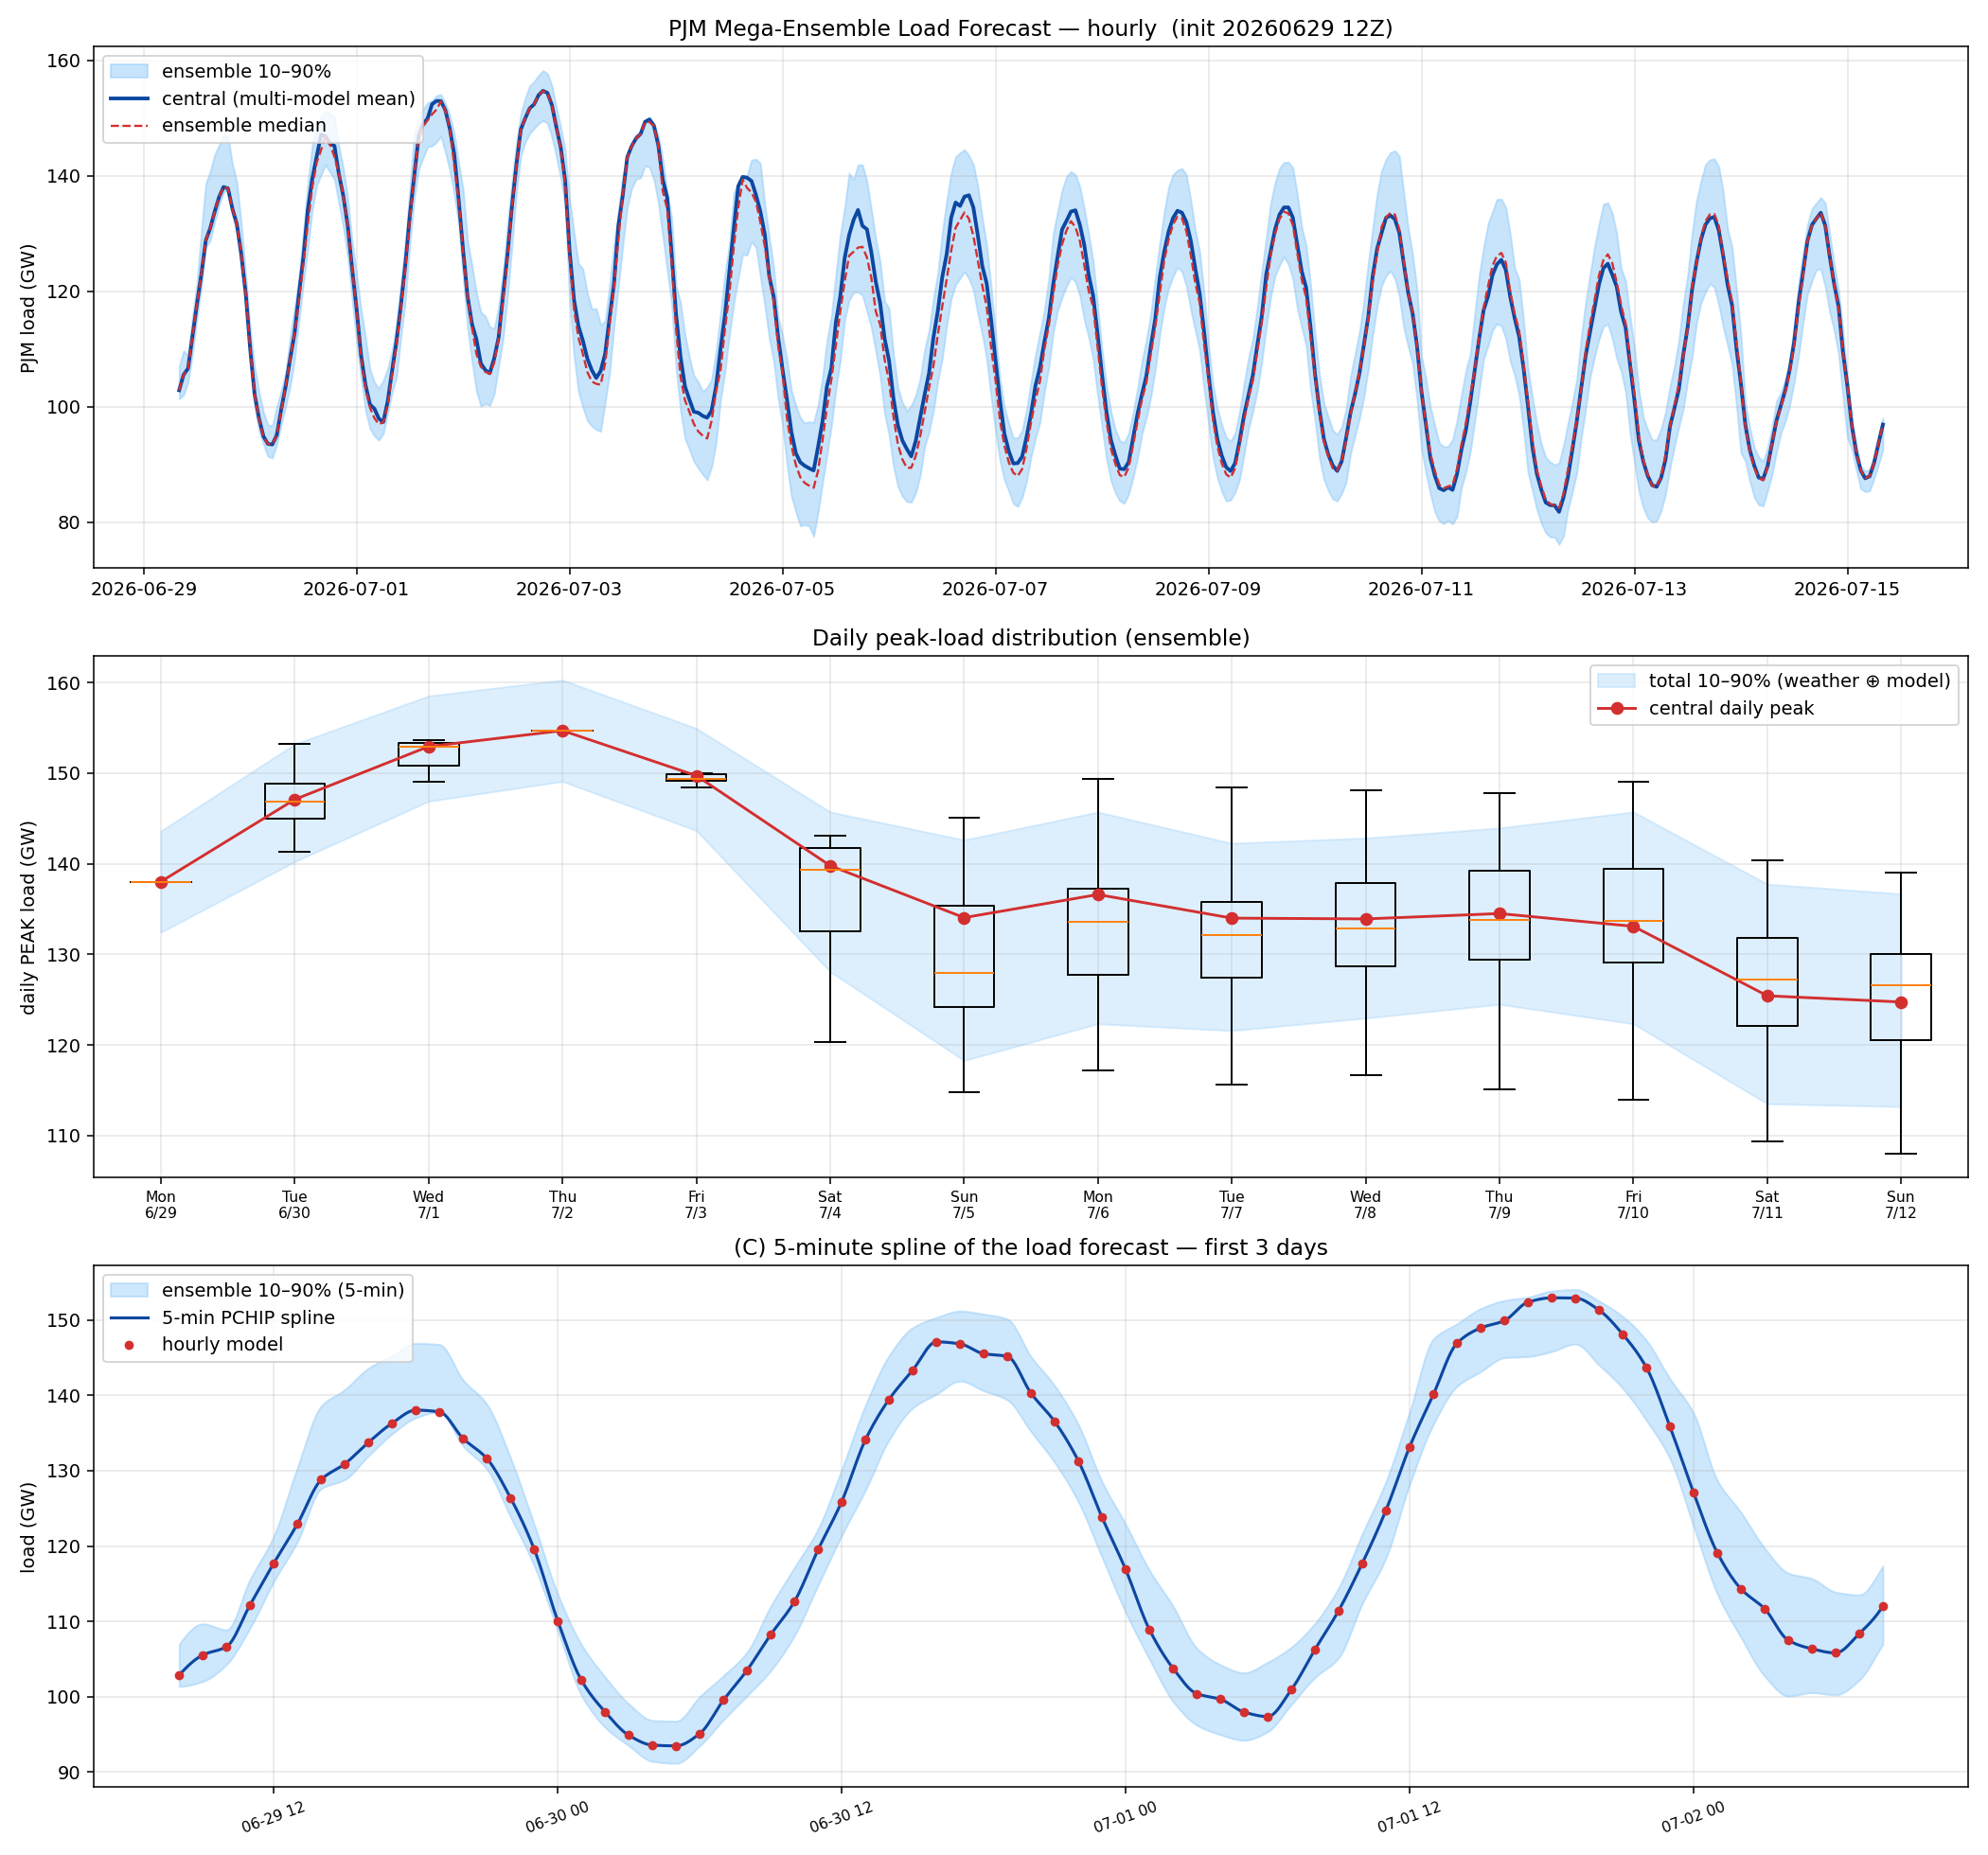

The data file committed next to this chart (first rows):
utc, tmpf, dwpf, cloud, load, ens_p10, ens_p50, ens_p90
2026-06-29 12:00:00+00:00, 73.85, 70.05, 62.43, 102852, 101359, 102852, 106955
2026-06-29 13:00:00+00:00, 75.53, 69.88, 59.03, 105533, 102026, 105533, 109674
2026-06-29 14:00:00+00:00, 77.92, 69.69, 55.62, 106627, 104257, 106627, 108882
2026-06-29 15:00:00+00:00, 80.32, 69.5, 52.22, 112198, 109125, 112198, 115598
2026-06-29 16:00:00+00:00, 82.57, 69.32, 48.82, 117717, 115272, 117717, 121333
2026-06-29 17:00:00+00:00, 84.46, 69.13, 45.41, 122929, 120581, 122929, 130465
2026-06-29 18:00:00+00:00, 85.7, 68.95, 42.02, 128803, 127587, 128803, 138577
2026-06-29 19:00:00+00:00, 86.31, 69.03, 40.65, 130905, 128819, 130905, 140769
2026-06-29 20:00:00+00:00, 86.44, 69.1, 39.29, 133769, 131964, 133769, 143614
2026-06-29 21:00:00+00:00, 86.14, 69.17, 37.92, 136306, 134882, 136306, 145269
2026-06-29 22:00:00+00:00, 85.5, 69.24, 36.58, 138039, 137018, 138039, 146914
2026-06-29 23:00:00+00:00, 84.59, 69.32, 35.21, 137809, 137809, 137809, 146758
2026-06-30 00:00:00+00:00, 83.44, 69.39, 33.86, 134276, 133272, 134276, 142047
2026-06-30 01:00:00+00:00, 82.06, 69.21, 32.42, 131621, 130214, 131621, 138851
2026-06-30 02:00:00+00:00, 80.47, 69.04, 30.98, 126408, 123889, 126408, 131737
2026-06-30 03:00:00+00:00, 78.81, 68.86, 29.54, 119608, 117390, 119608, 122910
2026-06-30 04:00:00+00:00, 77.36, 68.69, 28.11, 110052, 108747, 110052, 113641
2026-06-30 05:00:00+00:00, 76.32, 68.51, 26.66, 102171, 100177, 102171, 106918
2026-06-30 06:00:00+00:00, 75.69, 68.33, 25.22, 97970, 95927, 97867, 102611
2026-06-30 07:00:00+00:00, 75.18, 68.39, 26.64, 94871, 93478, 94762, 99046
2026-06-30 08:00:00+00:00, 74.72, 68.45, 28.06, 93563, 91391, 93565, 96849
2026-06-30 09:00:00+00:00, 74.22, 68.5, 29.47, 93462, 91143, 93462, 96749
2026-06-30 10:00:00+00:00, 74.06, 68.51, 30.89, 95094, 93464, 94994, 99996
2026-06-30 11:00:00+00:00, 74.7, 68.58, 32.31, 99525, 96905, 99353, 102793
2026-06-30 12:00:00+00:00, 76.3, 68.67, 33.72, 103517, 100103, 103570, 105912
2026-06-30 13:00:00+00:00, 78.39, 68.48, 34.91, 108237, 103441, 108237, 112008
2026-06-30 14:00:00+00:00, 80.7, 68.28, 36.11, 112617, 108087, 112670, 117154
2026-06-30 15:00:00+00:00, 83.04, 68.1, 37.28, 119505, 114773, 118303, 122275
2026-06-30 16:00:00+00:00, 85.31, 67.9, 38.48, 125901, 121390, 124829, 130175
2026-06-30 17:00:00+00:00, 87.27, 67.71, 39.66, 134089, 127382, 131670, 138673
2026-06-30 18:00:00+00:00, 88.71, 67.52, 40.86, 139465, 134080, 137988, 145268
2026-06-30 19:00:00+00:00, 89.5, 67.62, 38.33, 143350, 138313, 142284, 148997
2026-06-30 20:00:00+00:00, 89.69, 67.71, 35.82, 147106, 140161, 144496, 150341
2026-06-30 21:00:00+00:00, 89.22, 67.82, 33.3, 146836, 141893, 146836, 151194
2026-06-30 22:00:00+00:00, 88.31, 67.9, 30.78, 145532, 140611, 145401, 150790
2026-06-30 23:00:00+00:00, 87.2, 68.01, 28.27, 145177, 139386, 143284, 150138
2026-07-01 00:00:00+00:00, 85.97, 68.1, 25.74, 140282, 135174, 140355, 145139
2026-07-01 01:00:00+00:00, 84.5, 67.94, 25.7, 136513, 131082, 136513, 141290
2026-07-01 02:00:00+00:00, 82.85, 67.77, 25.67, 131295, 125849, 131279, 136117
2026-07-01 03:00:00+00:00, 81.17, 67.61, 25.62, 123801, 118497, 123792, 128542
2026-07-01 04:00:00+00:00, 79.68, 67.45, 25.58, 116864, 111176, 116845, 122875
2026-07-01 05:00:00+00:00, 78.66, 67.27, 25.55, 108917, 104982, 108394, 116802
2026-07-01 06:00:00+00:00, 77.99, 67.11, 25.5, 103762, 99374, 103248, 112013
2026-07-01 07:00:00+00:00, 77.5, 67.32, 24.77, 100390, 96225, 99843, 106451
2026-07-01 08:00:00+00:00, 76.98, 67.55, 24.03, 99661, 94946, 98030, 104245
2026-07-01 09:00:00+00:00, 76.41, 67.75, 23.3, 97951, 94199, 96965, 103170
2026-07-01 10:00:00+00:00, 76.01, 67.93, 22.58, 97350, 95340, 97330, 104567
2026-07-01 11:00:00+00:00, 76.7, 68.16, 21.84, 100922, 98945, 100186, 106568
2026-07-01 12:00:00+00:00, 78.45, 68.39, 21.1, 106272, 102534, 105670, 109733
2026-07-01 13:00:00+00:00, 80.93, 68.76, 20.37, 111428, 105155, 110685, 114473
2026-07-01 14:00:00+00:00, 83.52, 69.13, 19.64, 117714, 112346, 117216, 121623
2026-07-01 15:00:00+00:00, 86.12, 69.48, 18.91, 124757, 118403, 124068, 128582
2026-07-01 16:00:00+00:00, 88.68, 69.83, 18.17, 133172, 128170, 132505, 137830
2026-07-01 17:00:00+00:00, 90.95, 70.2, 17.44, 140110, 136139, 140018, 147475
2026-07-01 18:00:00+00:00, 92.64, 70.56, 16.72, 146926, 141186, 146742, 149499
2026-07-01 19:00:00+00:00, 93.59, 70.7, 16.59, 148948, 143131, 148541, 151518
2026-07-01 20:00:00+00:00, 93.84, 70.82, 16.48, 149914, 144992, 149616, 152597
2026-07-01 21:00:00+00:00, 93.38, 70.96, 16.36, 152376, 145154, 150638, 153040
2026-07-01 22:00:00+00:00, 92.42, 71.08, 16.24, 152949, 145810, 151441, 153853
2026-07-01 23:00:00+00:00, 91.23, 71.21, 16.12, 152920, 146810, 152881, 154054
... 325 more rows
